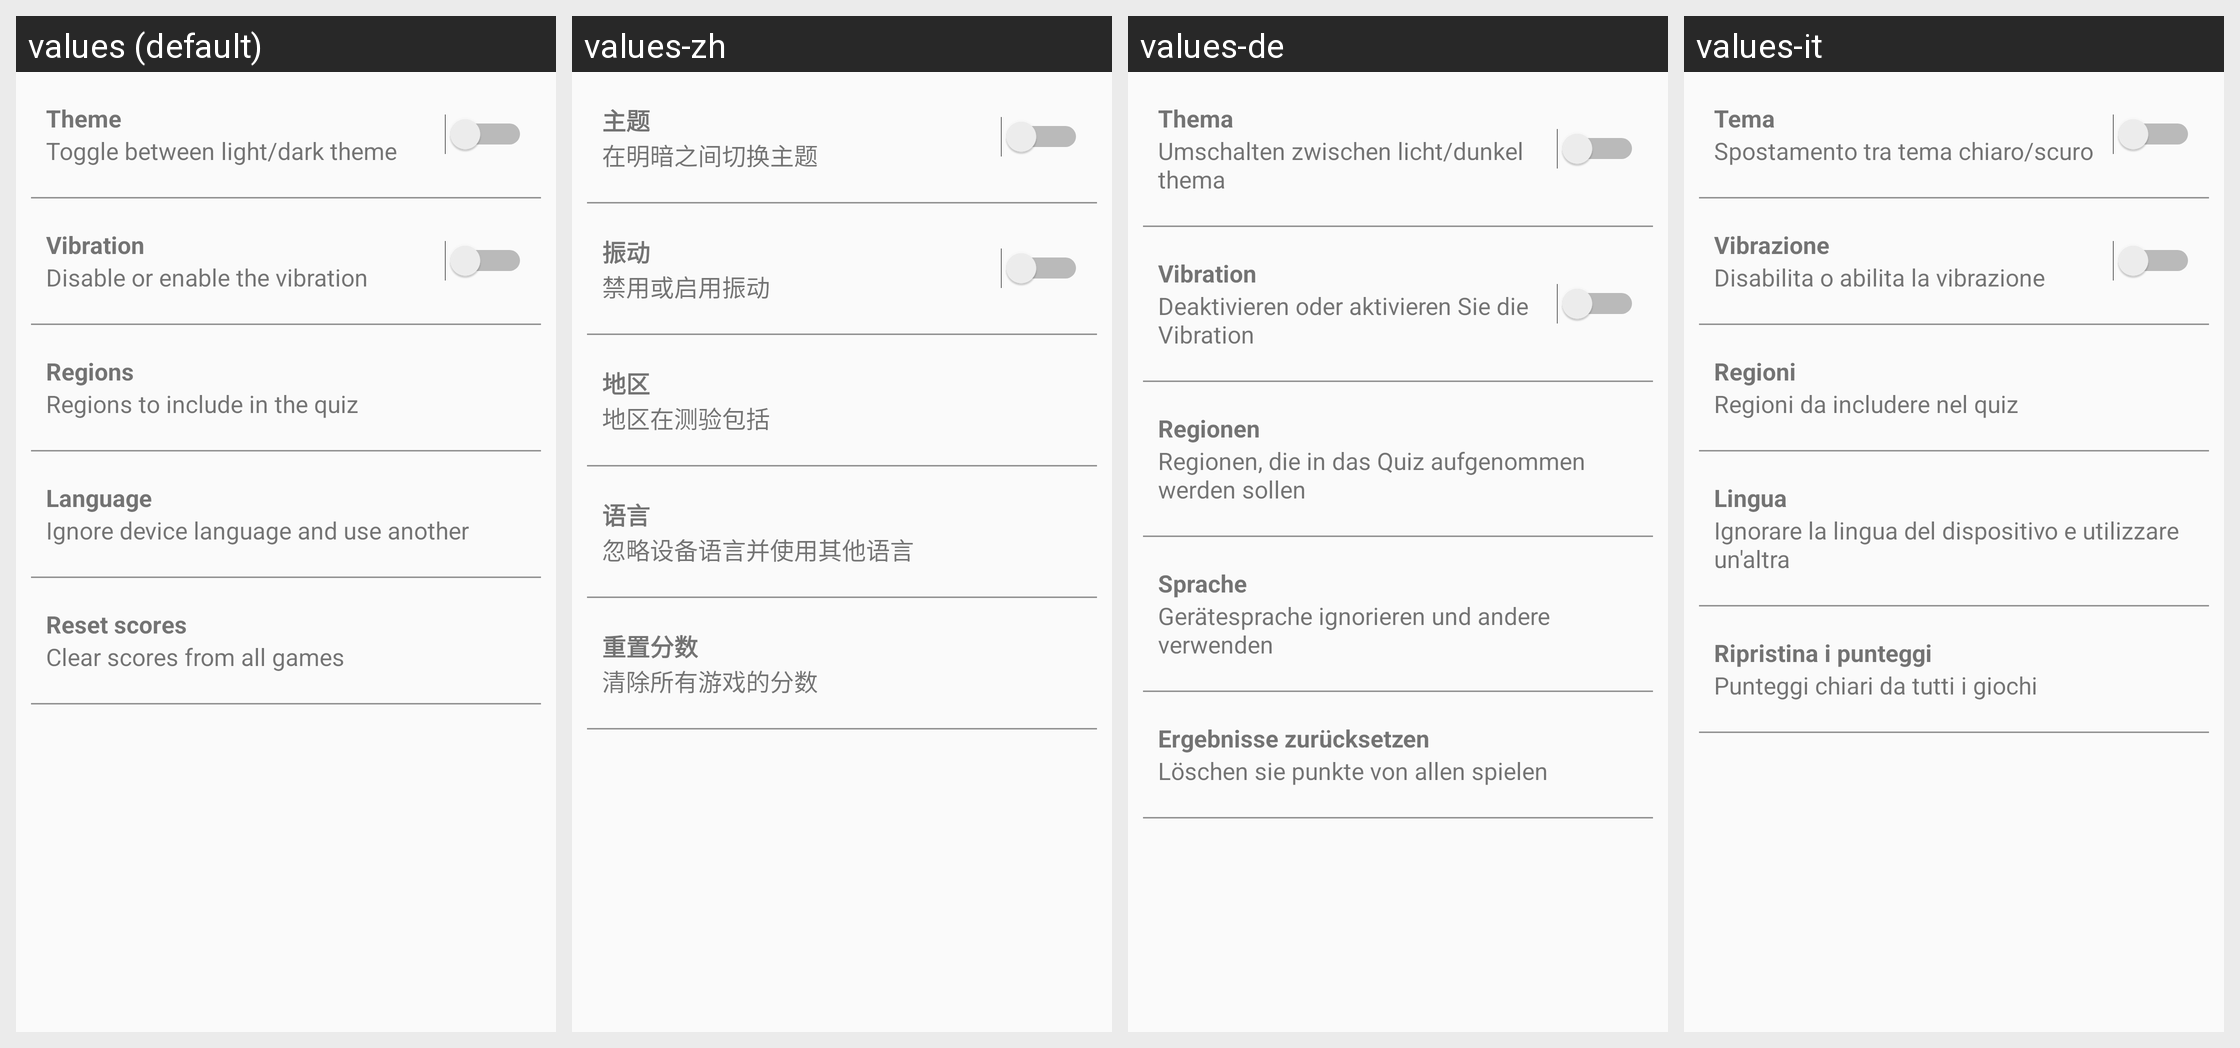

For this localized Android screen grid, give each drawn string resource with its value in every locale shown.
Android screen res/layout/activity_settings.xml rendered under 4 locales, left to right: values (default), values-zh, values-de, values-it. Device: Nexus 5 (rendered at 1080×1920; each locale shown at half size, 540×960, under a caption strip naming it); theme AppThemeLight.
Other locales in the repository, not shown: values-ar, values-es, values-fr, values-hi, values-ja, values-ko, values-ms, values-nl, values-pl, values-pt, values-ru, values-tr.
Strings drawn on this screen, with the default value and each locale's value (text and hints the layout hard-codes, and strings that could not be matched under every locale, appear in the picture but are not listed):

settings_theme_title
  values: Theme
  values-zh: 主题
  values-de: Thema
  values-it: Tema

settings_theme_description
  values: Toggle between light/dark theme
  values-zh: 在明暗之间切换主题
  values-de: Umschalten zwischen licht/dunkel thema
  values-it: Spostamento tra tema chiaro/scuro

settings_vibration_title
  values: Vibration
  values-zh: 振动
  values-de: Vibration
  values-it: Vibrazione

settings_vibration_description
  values: Disable or enable the vibration
  values-zh: 禁用或启用振动
  values-de: Deaktivieren oder aktivieren Sie die Vibration
  values-it: Disabilita o abilita la vibrazione

settings_regions_title
  values: Regions
  values-zh: 地区
  values-de: Regionen
  values-it: Regioni

settings_regions_description
  values: Regions to include in the quiz
  values-zh: 地区在测验包括
  values-de: Regionen, die in das Quiz aufgenommen werden sollen
  values-it: Regioni da includere nel quiz

settings_language_title
  values: Language
  values-zh: 语言
  values-de: Sprache
  values-it: Lingua

settings_language_description
  values: Ignore device language and use another
  values-zh: 忽略设备语言并使用其他语言
  values-de: Gerätesprache ignorieren und andere verwenden
  values-it: Ignorare la lingua del dispositivo e utilizzare un'altra

settings_scores_title
  values: Reset scores
  values-zh: 重置分数
  values-de: Ergebnisse zurücksetzen
  values-it: Ripristina i punteggi

settings_scores_description
  values: Clear scores from all games
  values-zh: 清除所有游戏的分数
  values-de: Löschen sie punkte von allen spielen
  values-it: Punteggi chiari da tutti i giochi
